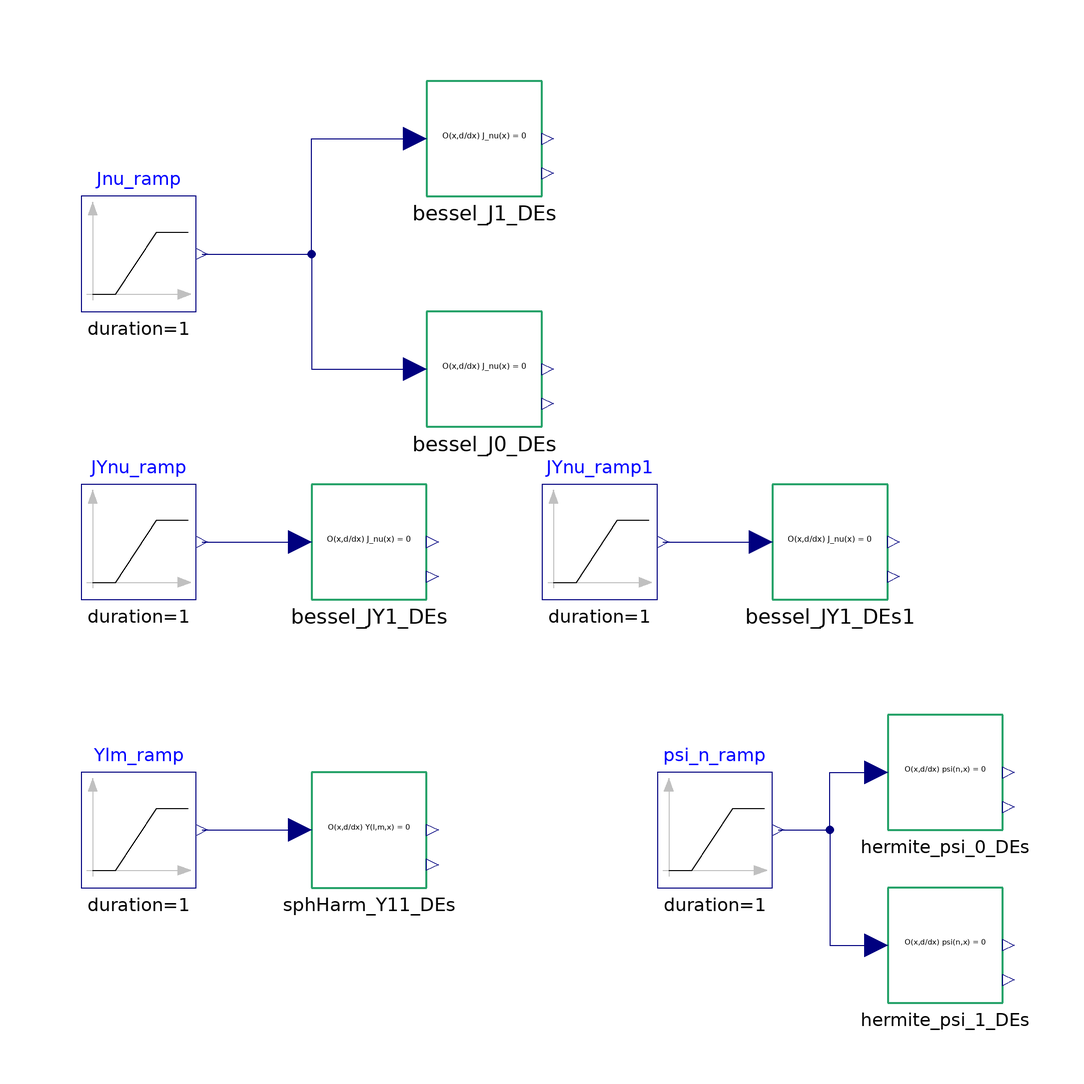

The component connection diagram of the Modelica model below, drawn from its own Placement and Line annotations.

model DE_Usage "Example Usage of DE Blocks"
  // example by tommy.burch@physik.uni-r.de
  extends Modelica.Icons.Example;
  parameter Real xJ1 = 0.0001, xJ2 = 5, xJ3 = 1;
  parameter Real xY1 = -0.99999, xY2 = 0.99999;
  parameter Real xP1 = 0, xP2 = 5;
  Modelica.Blocks.Sources.Ramp Ylm_ramp(duration = 1, height = xY2 - xY1, offset = xY1, startTime = 0) annotation(
    Placement(visible = true, transformation(origin = {-50, -50}, extent = {{-10, -10}, {10, 10}}, rotation = 0)));
  Modelica.Blocks.Sources.Ramp Jnu_ramp(duration = 1, height = xJ2 - xJ1, offset = xJ1, startTime = 0)  annotation(
    Placement(visible = true, transformation(origin = {-50, 50}, extent = {{-10, -10}, {10, 10}}, rotation = 0)));
  GNU_ScientificLibrary.Blocks.specfunc.DifferentialEquations.Bessel_Jnu_DEs bessel_J0_DEs(Norm = 1, dw(fixed = true, start = 0), nu = 0, w(fixed = true, start = 1), x1 = xJ1, x2 = xJ2)  annotation(
    Placement(visible = true, transformation(origin = {10, 30}, extent = {{-10, -10}, {10, 10}}, rotation = 0)));
  GNU_ScientificLibrary.Blocks.specfunc.DifferentialEquations.SphHarm_Ylm_DEs sphHarm_Y11_DEs(l = 1, m = 1, x1 = xY1, x2 = xY2)  annotation(
    Placement(visible = true, transformation(origin = {-10, -50}, extent = {{-10, -10}, {10, 10}}, rotation = 0)));
  GNU_ScientificLibrary.Blocks.specfunc.DifferentialEquations.Bessel_Jnu_DEs bessel_J1_DEs(dw(fixed = true, start = 1), nu = 1, w(fixed = true, start = 0), x1 = xJ1, x2 = xJ2)  annotation(
    Placement(visible = true, transformation(origin = {10, 70}, extent = {{-10, -10}, {10, 10}}, rotation = 0)));
  Modelica.Blocks.Sources.Ramp JYnu_ramp(duration = 1, height = xJ2 - xJ3, offset = xJ3, startTime = 0)  annotation(
    Placement(visible = true, transformation(origin = {-50, 0}, extent = {{-10, -10}, {10, 10}}, rotation = 0)));
  GNU_ScientificLibrary.Blocks.specfunc.DifferentialEquations.Bessel_Jnu_DEs bessel_JY1_DEs(dw(fixed = true, start = 1), nu = 1, w(fixed = true, start = 0), x1 = xJ3, x2 = xJ2)  annotation(
    Placement(visible = true, transformation(origin = {-10, 0}, extent = {{-10, -10}, {10, 10}}, rotation = 0)));
  GNU_ScientificLibrary.Blocks.specfunc.DifferentialEquations.Bessel_Jnu_DEs bessel_JY1_DEs1(dw(fixed = true, start = 1), nu = 1, w(fixed = true, start = 0), x1 = xJ3, x2 = 0.2)  annotation(
    Placement(visible = true, transformation(origin = {70, 0}, extent = {{-10, -10}, {10, 10}}, rotation = 0)));
  Modelica.Blocks.Sources.Ramp JYnu_ramp1(duration = 1, height = 0.2 - xJ3, offset = xJ3, startTime = 0)  annotation(
    Placement(visible = true, transformation(origin = {30, 0}, extent = {{-10, -10}, {10, 10}}, rotation = 0)));
  Modelica.Blocks.Sources.Ramp psi_n_ramp(duration = 1, height = xP2 - xP1, offset = xP1)  annotation(
    Placement(visible = true, transformation(origin = {50, -50}, extent = {{-10, -10}, {10, 10}}, rotation = 0)));
  GNU_ScientificLibrary.Blocks.specfunc.DifferentialEquations.Hermite_psi_n_DEs hermite_psi_0_DEs(dp(start = 0), n = 0, p(start = 1), x1 = xP1, x2 = xP2)  annotation(
    Placement(visible = true, transformation(origin = {90, -40}, extent = {{-10, -10}, {10, 10}}, rotation = 0)));
  GNU_ScientificLibrary.Blocks.specfunc.DifferentialEquations.Hermite_psi_n_DEs hermite_psi_1_DEs(dp(start = 1), n = 1, p(start = 0), x1 = xP1, x2 = xP2)  annotation(
    Placement(visible = true, transformation(origin = {90, -70}, extent = {{-10, -10}, {10, 10}}, rotation = 0)));
equation
  connect(Ylm_ramp.y, sphHarm_Y11_DEs.x) annotation(
    Line(points = {{-39, -50}, {-22, -50}}, color = {0, 0, 127}));
  connect(JYnu_ramp.y, bessel_JY1_DEs.x) annotation(
    Line(points = {{-39, 0}, {-22, 0}}, color = {0, 0, 127}));
  connect(JYnu_ramp1.y, bessel_JY1_DEs1.x) annotation(
    Line(points = {{41, 0}, {57, 0}}, color = {0, 0, 127}));
  connect(Jnu_ramp.y, bessel_J1_DEs.x) annotation(
    Line(points = {{-39, 50}, {-20, 50}, {-20, 70}, {-2, 70}}, color = {0, 0, 127}));
  connect(psi_n_ramp.y, hermite_psi_0_DEs.x) annotation(
    Line(points = {{61, -50}, {70, -50}, {70, -40}, {78, -40}}, color = {0, 0, 127}));
  connect(psi_n_ramp.y, hermite_psi_1_DEs.x) annotation(
    Line(points = {{61, -50}, {70, -50}, {70, -70}, {78, -70}}, color = {0, 0, 127}));
  connect(Jnu_ramp.y, bessel_J0_DEs.x) annotation(
    Line(points = {{-38, 50}, {-20, 50}, {-20, 30}, {-2, 30}}, color = {0, 0, 127}));
  annotation(
    __OpenModelica_simulationFlags(lv = "LOG_STATS", s = "dassl", variableFilter = ".*"),
    experiment(StartTime = 0, StopTime = 1, Tolerance = 1e-06, Interval = 0.001),
  Documentation(info = "<html><head></head><body>Example usage of DE blocks. Bessel functions (J<sub>0</sub>, J<sub>1</sub>, Y<sub>1</sub>), spherical harmonics (Y<sub>1,1</sub>), and Hermite functions appear here. In all these examples, time is used essentially as a parametrization: the ramp sources run from time=0 to 1, and it is their outputs (*.y) that are used as the independent variable (x) for the DEs. Alteration of the times and limits of these ramp sources will also require adjustment of the 'dtdx' parameters of the DE blocks (Delta t / Delta x).<div><br></div><div>For the Bessel functions, examples of generating solely the functions J<sub>0</sub>(x) and J<sub>1</sub>(x) are shown. This is achieved by choosing the order in the DE blocks and the appropriate boundary conditions near the origin. The third Bessel example generates a combination of J<sub>1</sub>(x) and Y<sub>1</sub>(x) functions since the zeroed starting point of the integration is away from the origin (x=1). Integrating this example back toward the origin (next example to the right) reveals the divergence of the Y<sub>1</sub>(x) function.</div><div><img src=\"modelica://GNU_ScientificLibrary/Examples/specfunc/Bessel_JY1_from_DEs.png\"></div><div><br></div><div>The lower-left example is for the first non-polynomial spherical harmonic, Y<sub>1,1</sub>(x). Again, note the appropriate boundary conditions at x~-1 to achieve this.</div><div><br></div><div>The last two examples involve the lowest solutions to the DE for the quantum harmonic oscillator: psi<sub>0,1</sub>(x).</div><div><br></div><div>In all such examples, the resulting normalization will be different from that provided by the corresponding GSL functions. The overall normalizations here are controlled via initial values for the functions and their derivatives. Care must also be taken that enough steps are chosen to avoid discretization errors [e.g., slight deviations from expected behavior can be seen near the boundaries for Y<sub>1,1</sub>(x) and psi<sub>0</sub>(x)].</div></body></html>"),
  Diagram(coordinateSystem(extent = {{-60, 80}, {100, -80}})));
end DE_Usage;